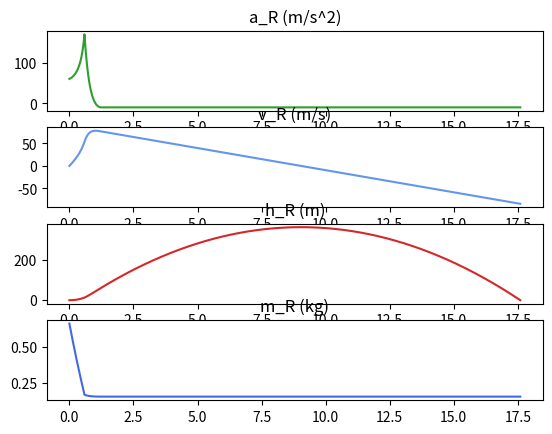

The matplotlib source for this figure:
"""
calc2_v1.0.1.py 
(c) 2022 Janik-ux
licensed under MIT license

This program simulates the two dimensional flight of a waterrocket.
"""

import math
import matplotlib.pyplot as plt

rho_W = 997  # kg/m^3
V_T   = 0.0015 # m^3   1.5l = 1.5dm³ /1000 = 0.0015m³ Eine Flasche
m_W_s = 0.5  # kg  Zu einem Drittel gefüllt
V_W_s = m_W_s / rho_W # m^3 = kg/kg/m^3
R     = 8.3145   # J/(mol*K) Reynoldzahl
M     = 0.028949 # kg/mol Molmasse Luft
T     = 293.15   # K entspricht 20°C
p_A   = 1*10**5 # Außendruck
p_P   = 12*10**5 # Pumpendruck, den man aufpumpt
p_0   = p_A+p_P # Pa Gesamtdruck, also Luftpumpenablesung plus 1
m_L_s = (V_T - V_W_s)*((p_0*M)/(R*T)) # kg
d_D   = 5      # mm Düsendurchmesser
A_D   = 1/4*math.pi*(d_D/1000)**2  # m^2 = 1/4*pi*(mm/1000=m^2)
g     = 9.81

m_Struktur = 0.15 # kg Masse der leeren Flasche
m_Nutz     = 0 # Masse der Nutzlast
m_R_s      = m_Struktur+m_Nutz+m_L_s+m_W_s # Flasche + Nutzlast + Wasser + Luft
dt         = 0.0001 # sec
max_t      = 20 # wie lange soll simuliert werden
debug      = False

v_str_list = []
t_list     = []
V_W_list   = []
p_L_list   = []
m_L_list   = []
h_R_list   = []
v_R_list   = []
a_R_list   = []
m_R_list   = []

# variable Werte:
h_R = 0 # m Höhe der Rakete 0 Meter
v_R = 0 # m/s Geschwindigkeit der Rakete
m_R = m_R_s # Masse Rakete
V_W = V_W_s # Volumen Wasser
m_L = m_L_s # Masse Luft
t   = 0
while t < max_t and h_R>=0:
    rho_L = (m_L)/(V_T-V_W)
    p_L = round((rho_L*R*T)/M, 10) # round because of the division problem of a computer (1.00000000001)

    if p_L < p_A:
        print(f"p_L < p_A ({p_L})")
        print(f"Druckausgleich nach {t} Sekunden.")

        p_L = p_A # sure not right, but otherwise it would produce complex numbers in v_str
        rho_L = (p_L*M)/(R*T) # all values match them outside the rocket
        m_L = rho_L*V_T # V_W has to be 0, so V_T-V_W = V_T


    # wässrige Antriebsphase
    if V_W>0:
        v_str = (2*(p_L-p_A)/rho_W)**0.5 # siehe Gl.2@formulas_v2.0.md
        # m^3 = m/s * m^2 * s
        dV_W = (v_str*A_D*dt) # Volumenabfluss des Wassers
        # m/s = m^3*kg/m^3*m/s/kg
        dv_R = ((dV_W*rho_W*v_str)/m_R) - g*dt # Geschwindigkeitszuwachs
        
        V_W -= dV_W
        if V_W < 0:
            dV_W += V_W # dV_W muss auf null kommen, sonst wird zu viel masse abgezogen
            print(f"V_W < 0! ({V_W})")
            print(f"Wasser leer nach {t} Sekunden")
            V_W = 0 # kann nicht kleiner als null werden
        m_R -= dV_W*rho_W

    # luftdruckantrieb -> Machzahl beachten = andere Formel!
    else:
        v_str = (2*(p_L-p_A)/rho_L)**0.5
        if 2*(p_L-p_A)/rho_L < 0:
            print(f"p_L: {p_L}, p_A: {p_A}, rho_L: {rho_L}")
        # kg = m/s*m^2*s*kg/m^3
        dm_L = (v_str*A_D*dt*rho_L)
        # m/s = m^3*kg/m^3*m/s/kg
        dv_R = ((dm_L*v_str)/m_R) - g*dt # Geschwindigkeitszuwachs

        m_L -= dm_L
        m_R -= dm_L
    
    v_R += dv_R
    h_R += v_R*dt

    t += dt

    # debug
    if debug:
        print(f"V_W: {V_W}")
        print(f"m_L: {m_L}")
        print(f"v_str: {v_str}")
        print(f"dV: {(v_str*A_D*dt)}")
        print(f"rho_L: {rho_L}")
        print(f"p_L: {p_L}")

    # to plot
    v_str_list.append(v_str)
    t_list.append(t)
    V_W_list.append(V_W)
    p_L_list.append(p_L)
    m_L_list.append(m_L)
    v_R_list.append(v_R)
    a_R_list.append(dv_R/dt) # m/s/dt(s)/dt(s)=m/s/s=m/s^2
    h_R_list.append(h_R)
    m_R_list.append(m_R)


print(f"Total Iterations: {round(t/dt, 0)}")
# print(p_L_list)

# äußere Werte
fig, axs = plt.subplots(4)
axs[0].plot(t_list, a_R_list, "tab:green")
axs[0].set_title("a_R (m/s^2)")
axs[1].plot(t_list, v_R_list, "cornflowerblue")
axs[1].set_title("v_R (m/s)")
axs[2].plot(t_list, h_R_list, "tab:red")
axs[2].set_title("h_R (m)")
axs[3].plot(t_list, m_R_list, "royalblue")
axs[3].set_title("m_R (kg)")
plt.show()

# innere Werte
# fig, axs = plt.subplots(4)
# axs[0].plot(t_list, v_str_list, "tab:green")
# axs[0].set_title("v_str(m/s)")
# axs[1].plot(t_list, V_W_list, "cornflowerblue")
# axs[1].set_title("V_W(m^3)")
# axs[2].plot(t_list, p_L_list, "tab:red")
# axs[2].set_title("p_L(P)")
# axs[3].plot(t_list, m_L_list, "royalblue")
# axs[3].set_title("m_L(kg)")
# plt.show()
